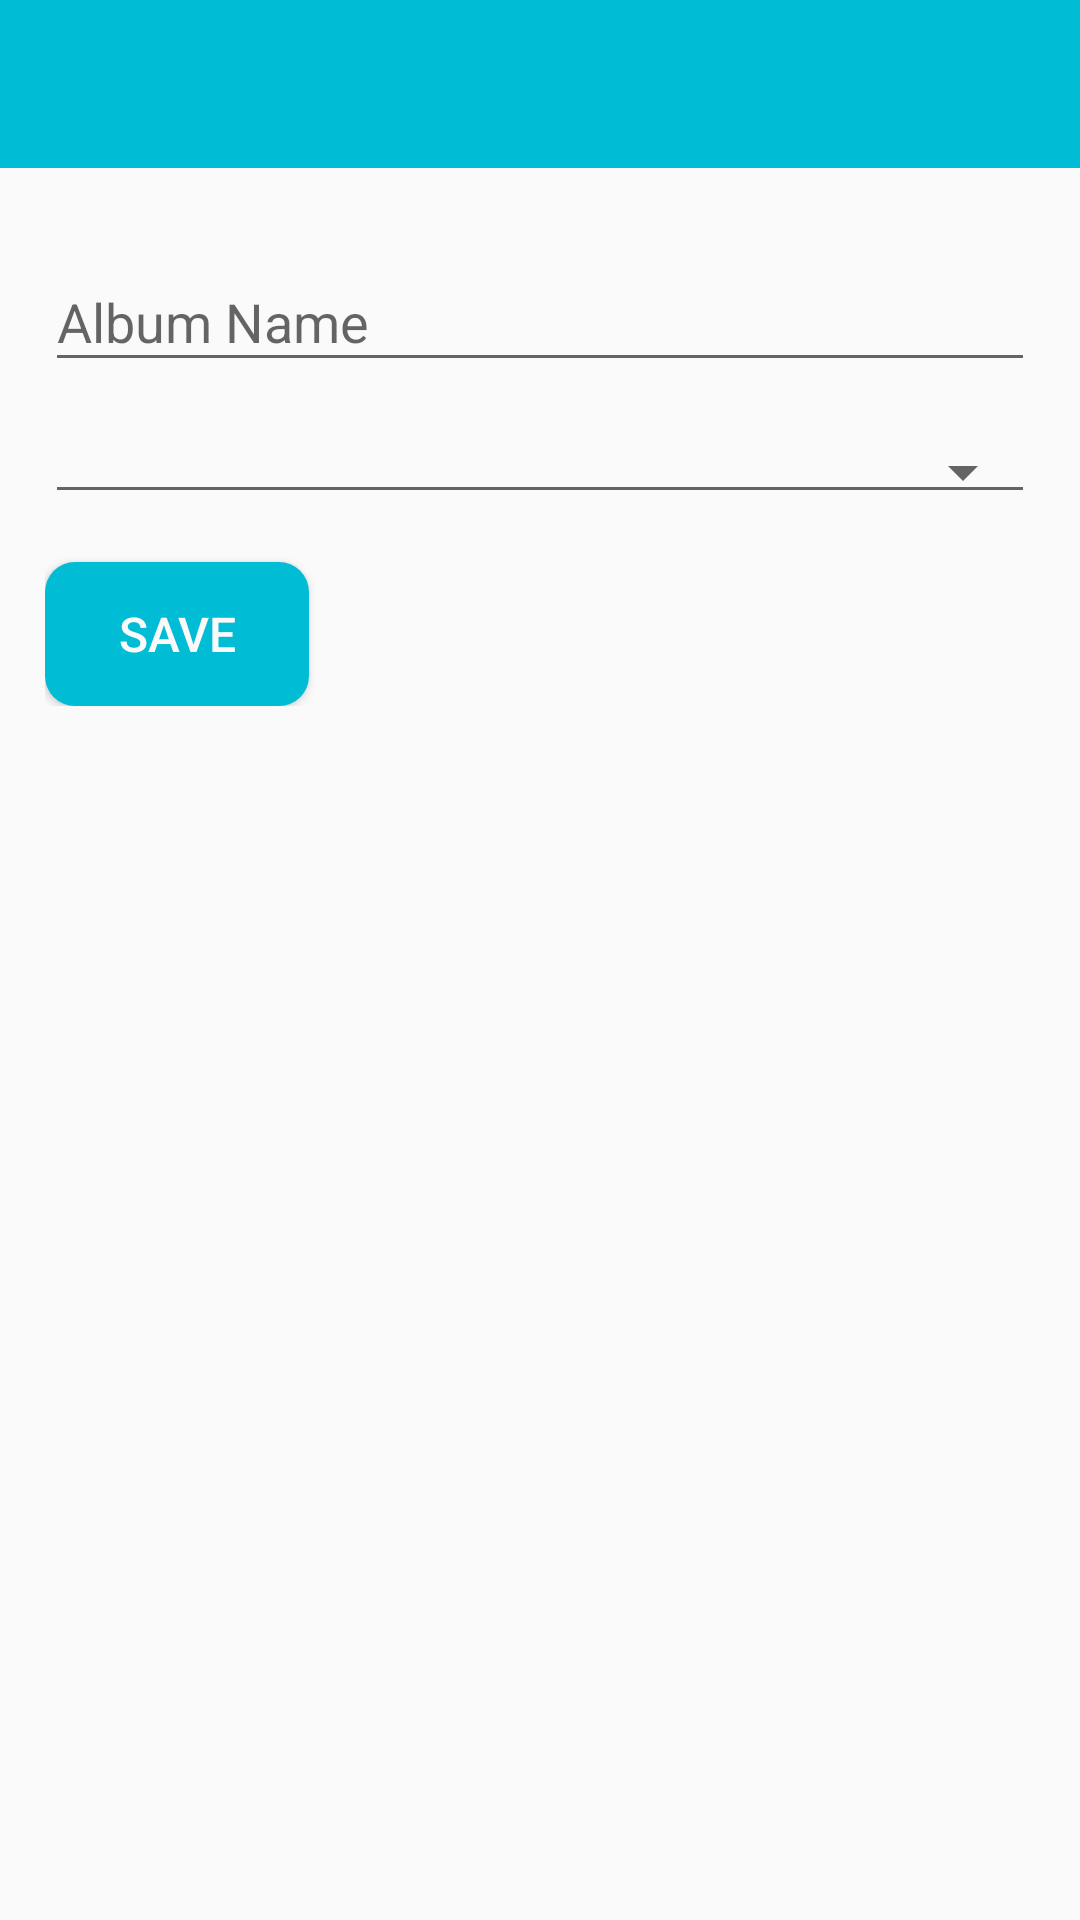

Here is an Android app screen rendered from its layout file. Give the layout XML and the strings, colors and styles it references.
<!-- AndroidManifest.xml: activity theme NoActionBar -->
<!-- res/layout/activity_new_album.xml -->
<?xml version="1.0" encoding="utf-8"?>
<android.support.design.widget.CoordinatorLayout xmlns:android="http://schemas.android.com/apk/res/android"
    xmlns:app="http://schemas.android.com/apk/res-auto"
    xmlns:tools="http://schemas.android.com/tools"
    android:id="@+id/coordinatorLayout"
    android:layout_width="match_parent"
    android:layout_height="match_parent"
    tools:context="com.aanglearning.instructorapp.newalbum.NewAlbumActivity">

    <LinearLayout
        android:layout_width="match_parent"
        android:layout_height="match_parent"
        android:orientation="vertical">

        <android.support.design.widget.AppBarLayout
            android:layout_width="match_parent"
            android:layout_height="wrap_content"
            android:theme="@style/AppTheme.AppBarOverlay">

            <android.support.v7.widget.Toolbar
                android:id="@+id/toolbar"
                android:layout_width="match_parent"
                android:layout_height="?attr/actionBarSize"
                android:background="?attr/colorPrimary"
                app:popupTheme="@style/AppTheme.PopupOverlay" />

        </android.support.design.widget.AppBarLayout>

        <ScrollView
            android:layout_width="match_parent"
            android:layout_height="match_parent"
            app:layout_behavior="@string/appbar_scrolling_view_behavior">

            <LinearLayout
                android:layout_width="match_parent"
                android:layout_height="wrap_content"
                android:orientation="vertical"
                android:padding="15dp">

                <android.support.design.widget.TextInputLayout
                    android:id="@+id/album"
                    android:layout_width="match_parent"
                    android:layout_height="wrap_content"
                    android:layout_marginTop="@dimen/spacing_tiny">

                    <EditText
                        android:id="@+id/album_et"
                        android:layout_width="match_parent"
                        android:layout_height="wrap_content"
                        android:hint="@string/album_name"
                        android:imeOptions="actionDone"
                        android:inputType="text|textNoSuggestions"
                        android:maxLength="120" />

                </android.support.design.widget.TextInputLayout>

                <Spinner
                    android:id="@+id/album_spinner"
                    style="@style/Widget.AppCompat.Spinner.Underlined"
                    android:layout_width="match_parent"
                    android:layout_height="wrap_content"
                    android:layout_marginTop="@dimen/spacing_normal"
                    android:paddingBottom="@dimen/spacing_small"
                    android:popupBackground="@color/default_white" />

                <LinearLayout
                    android:id="@+id/class_layout"
                    android:layout_width="match_parent"
                    android:layout_height="wrap_content"
                    android:layout_marginTop="@dimen/spacing_normal"
                    android:orientation="vertical"
                    android:visibility="gone">

                    <TextView
                        android:layout_width="match_parent"
                        android:layout_height="wrap_content"
                        android:text="@string/select_class"
                        android:textColor="@color/colorPrimaryDark"
                        android:textStyle="bold" />

                    <Spinner
                        android:id="@+id/class_spinner"
                        style="@style/Widget.AppCompat.Spinner.Underlined"
                        android:layout_width="match_parent"
                        android:layout_height="wrap_content"
                        android:layout_marginBottom="@dimen/spacing_tiny"
                        android:layout_marginTop="@dimen/spacing_tiny"
                        android:paddingBottom="@dimen/spacing_small"
                        android:popupBackground="@color/default_white" />

                </LinearLayout>

                <LinearLayout
                    android:id="@+id/section_layout"
                    android:layout_width="match_parent"
                    android:layout_height="wrap_content"
                    android:layout_marginTop="@dimen/spacing_normal"
                    android:orientation="vertical"
                    android:visibility="gone">

                    <TextView
                        android:layout_width="match_parent"
                        android:layout_height="wrap_content"
                        android:text="@string/select_section"
                        android:textColor="@color/colorPrimaryDark"
                        android:textStyle="bold" />

                    <Spinner
                        android:id="@+id/section_spinner"
                        style="@style/Widget.AppCompat.Spinner.Underlined"
                        android:layout_width="match_parent"
                        android:layout_height="wrap_content"
                        android:layout_marginTop="@dimen/spacing_tiny"
                        android:paddingBottom="@dimen/spacing_small"
                        android:popupBackground="@color/default_white" />

                </LinearLayout>

                <Button
                    android:layout_width="wrap_content"
                    android:layout_height="wrap_content"
                    android:layout_marginTop="@dimen/spacing_normal"
                    android:background="@drawable/turquoise_btn_ripple"
                    android:onClick="createAlbum"
                    android:text="@string/save"
                    android:textAllCaps="true"
                    android:textColor="@color/default_white"
                    android:textSize="@dimen/text_xsmall" />

                <ProgressBar
                    android:id="@+id/progress"
                    android:layout_width="wrap_content"
                    android:layout_height="wrap_content"
                    android:layout_gravity="center"
                    android:visibility="gone" />

            </LinearLayout>

        </ScrollView>

    </LinearLayout>

</android.support.design.widget.CoordinatorLayout>
<!-- resources referenced by this layout -->
<resources>
  <color name="colorPrimaryDark">#0097A7</color>
  <color name="default_white">#FAFAFA</color>
  <dimen name="spacing_normal">16dp</dimen>
  <dimen name="spacing_small">10dp</dimen>
  <dimen name="spacing_tiny">4dp</dimen>
  <dimen name="text_xsmall">16sp</dimen>
  <!-- drawable turquoise_btn_ripple (drawable) -->
  <?xml version="1.0" encoding="utf-8"?>
  <selector xmlns:android="http://schemas.android.com/apk/res/android">
      <item android:state_pressed="true">
          <shape android:shape="rectangle">
              <solid android:color="@color/colorPrimaryDark" />
              <corners android:radius="10dp" />
  
          </shape>
      </item>
      <item>
          <shape android:shape="rectangle">
              <solid android:color="@color/colorPrimary" />
              <corners android:radius="10dp" />
          </shape>
      </item>
  </selector>
  <string name="album_name">Album Name</string>
  <string name="save">Save</string>
  <string name="select_class">Class</string>
  <string name="select_section">Section</string>
  <style name="AppTheme.AppBarOverlay" parent="ThemeOverlay.AppCompat.Dark.ActionBar" />
  <style name="AppTheme.PopupOverlay" parent="ThemeOverlay.AppCompat.Light" />
  <style name="NoActionBar" parent="Theme.AppCompat.Light.NoActionBar">
          <item name="colorPrimary">@color/colorPrimary</item>
          <item name="colorPrimaryDark">@color/colorPrimaryDark</item>
          <item name="colorAccent">@color/colorAccent</item>
          <item name="drawerArrowStyle">@style/DrawerArrowStyle</item>
      </style>
  <color name="colorPrimary">#00BCD4</color>
  <color name="colorAccent">#607D8B</color>
  <style name="DrawerArrowStyle" parent="Widget.AppCompat.DrawerArrowToggle">
          <item name="spinBars">true</item>
          <item name="color">@android:color/white</item>
      </style>
</resources>
